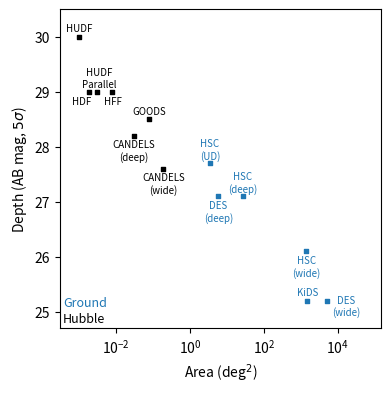

Recreate this plot in Python. (Note: this script raises an exception after producing the figure.)
import numpy as np
import matplotlib.pyplot as plt

lsst_color = "C3"
stage3_color = "C0"
hubble_color = "k"
jwst_color = "C4"

single = 0.15
single_under = -0.18
double = 0.25
double_under = -0.28

surveys = {
    # name: [area, depth, color, x_offset, y_offset]

    # LSST
    "LSST\n(wide comm)": [1_000, 26.4, lsst_color, 0, double],
    "LSST\n(deep comm)": [100, 27.7, lsst_color, 0, double],
    "LSST\n(wide)": [18_000, 27.3, lsst_color, 0, double],
    "LSST\n(deep)": [40, 28.9, lsst_color, 0, double],

    # HSC
    "HSC\n(wide)": [1400, 26.1, stage3_color, 0, double_under],  # numbers in GOLDRUSH IV
    "HSC\n(deep)": [27, 27.1, stage3_color, 0, double],  # numbers in GOLDRUSH IV
    "HSC\n(UD)": [3.5, 27.7, stage3_color, 0, double],  # numbers in GOLDRUSH IV

    # other DE Stage III experiments
    "DES\n(wide)": [5000, 25.2, stage3_color, 12_000, -0.1],
    "DES\n(deep)": [5.88, 27.1, stage3_color, 0, double_under],
    "KiDS": [1500, 25.2, stage3_color, 0, single],

    # Hubble Fields
    "CANDELS\n(wide)": [0.19, 27.6, hubble_color, 0, double_under],
    "CANDELS\n(deep)": [0.03, 28.2, hubble_color, 0, double_under],
    "GOODS": [0.08, 28.5, hubble_color, 0, single],
    "HFF": [0.008, 29, hubble_color, 0, single_under],
    "HDF": [0.0018, 29, hubble_color, -6e-4, single_under],
    "HUDF\nParallel": [0.003, 29, hubble_color, 5e-4, double],
    "HUDF": [0.001, 30, hubble_color, 0, single],

    # JWST Fields
    "JADES\n(wide)": [0.0806, 29.25, jwst_color, 0, double],
    "JADES\n(deep)": [0.0128, 30, jwst_color, 0, double],
    "COSMOS-Webb\n(NIRCam)": [0.6, 27.6, jwst_color, 0, double],
    "COSMOS-Webb\n(MIRI)": [0.2, 24.4, jwst_color, 0, double],
    "PRIMER\n(NIRCam)": [0.105, 29, jwst_color, 0.5, -0.05],
    "PRIMER\n(MIRI)": [0.0658, 25.6, jwst_color, 0, double],
}

def plot_surveys(lsst_comm=False, lsst_full=False, jwst=False):
    fig, ax = plt.subplots(figsize=(4, 4), dpi=150)
    ax.set(
        xlabel="Area (deg$^2$)",
        ylabel="Depth (AB mag, $5\sigma$)",
        xscale="log",
        xlim=(3e-4, 1.5e5),
        ylim=(24.7, 30.5),
    )

    # plot the surveys
    for survey, (area, depth, color, x_offset, y_offset) in surveys.items():
        # skip LSST commissioning?
        if not lsst_comm and (survey == "LSST\n(wide comm)" or survey == "LSST\n(deep comm)"):
            continue
        # skip LSST full survey?
        if not lsst_full and (survey == "LSST\n(wide)" or survey == "LSST\n(deep)"):
            continue
        # skip JWST?
        if color == jwst_color and not jwst:
            continue
        
        # plot the survey point
        ax.scatter(area, depth, marker="s", s=10, c=color)

        # set box around text
        if "LSST" in survey and not ("comm" in survey and lsst_full):
            bbox = dict(facecolor="none", edgecolor="C3", pad=1, lw=0.5)
            y_offset += 0.07
        else:
            bbox = None

        # label the survey point
        ax.annotate(survey, (area+x_offset, depth+y_offset), fontsize=7, ha="center", va="center", color=color, bbox=bbox)

    # put the legend in the bottom left
    ax.text(0.01, 0.01, "Hubble", color=hubble_color, transform=ax.transAxes, va="bottom", ha="left", fontsize=9)
    ax.text(0.01, 0.06, "Ground", color=stage3_color, transform=ax.transAxes, va="bottom", ha="left", fontsize=9)
    if lsst_comm or lsst_full:
        ax.text(0.01, 0.11, "LSST", color=lsst_color, transform=ax.transAxes, va="bottom", ha="left", fontsize=9)
    if jwst:
        ax.text(0.01, 0.16, "JWST", color=jwst_color, transform=ax.transAxes, va="bottom", ha="left", fontsize=9)

    # if we plotted the full LSST surveys, point from commissioning to science fields
    if lsst_comm and lsst_full:
        pass
        ax.annotate(
            "",
            xy=np.array(surveys["LSST\n(deep)"][:2]) + np.array([+3, -0.05]),
            xytext=np.array(surveys["LSST\n(deep comm)"][:2]) + np.array([-30, +0.45]),
            arrowprops=dict(arrowstyle="->", color="C3"),
        )
        ax.annotate(
            "",
            xy=np.array(surveys["LSST\n(wide)"][:2]) + np.array([-4000, -0.04]),
            xytext=np.array(surveys["LSST\n(wide comm)"][:2]) + np.array([1_000, 0.45]),
            arrowprops=dict(arrowstyle="->", color="C3"),
        )

    plt.tight_layout()

    return fig, ax

fig, ax = plot_surveys(lsst_comm=False, lsst_full=False)
fig.savefig("figures/surveys_preLsst.png", dpi=500)

fig, ax = plot_surveys(lsst_comm=True, lsst_full=False)
fig.savefig("figures/surveys_commLsst.png", dpi=500)

fig, ax = plot_surveys(lsst_comm=True, lsst_full=True)
fig.savefig("figures/surveys_postLsst.png", dpi=500)

fig, ax = plot_surveys(lsst_comm=True, lsst_full=True, jwst=True)
ax.set(ylim=(24.3, 30.5))
fig.savefig("figures/surveys_withJwst.png", dpi=500)

